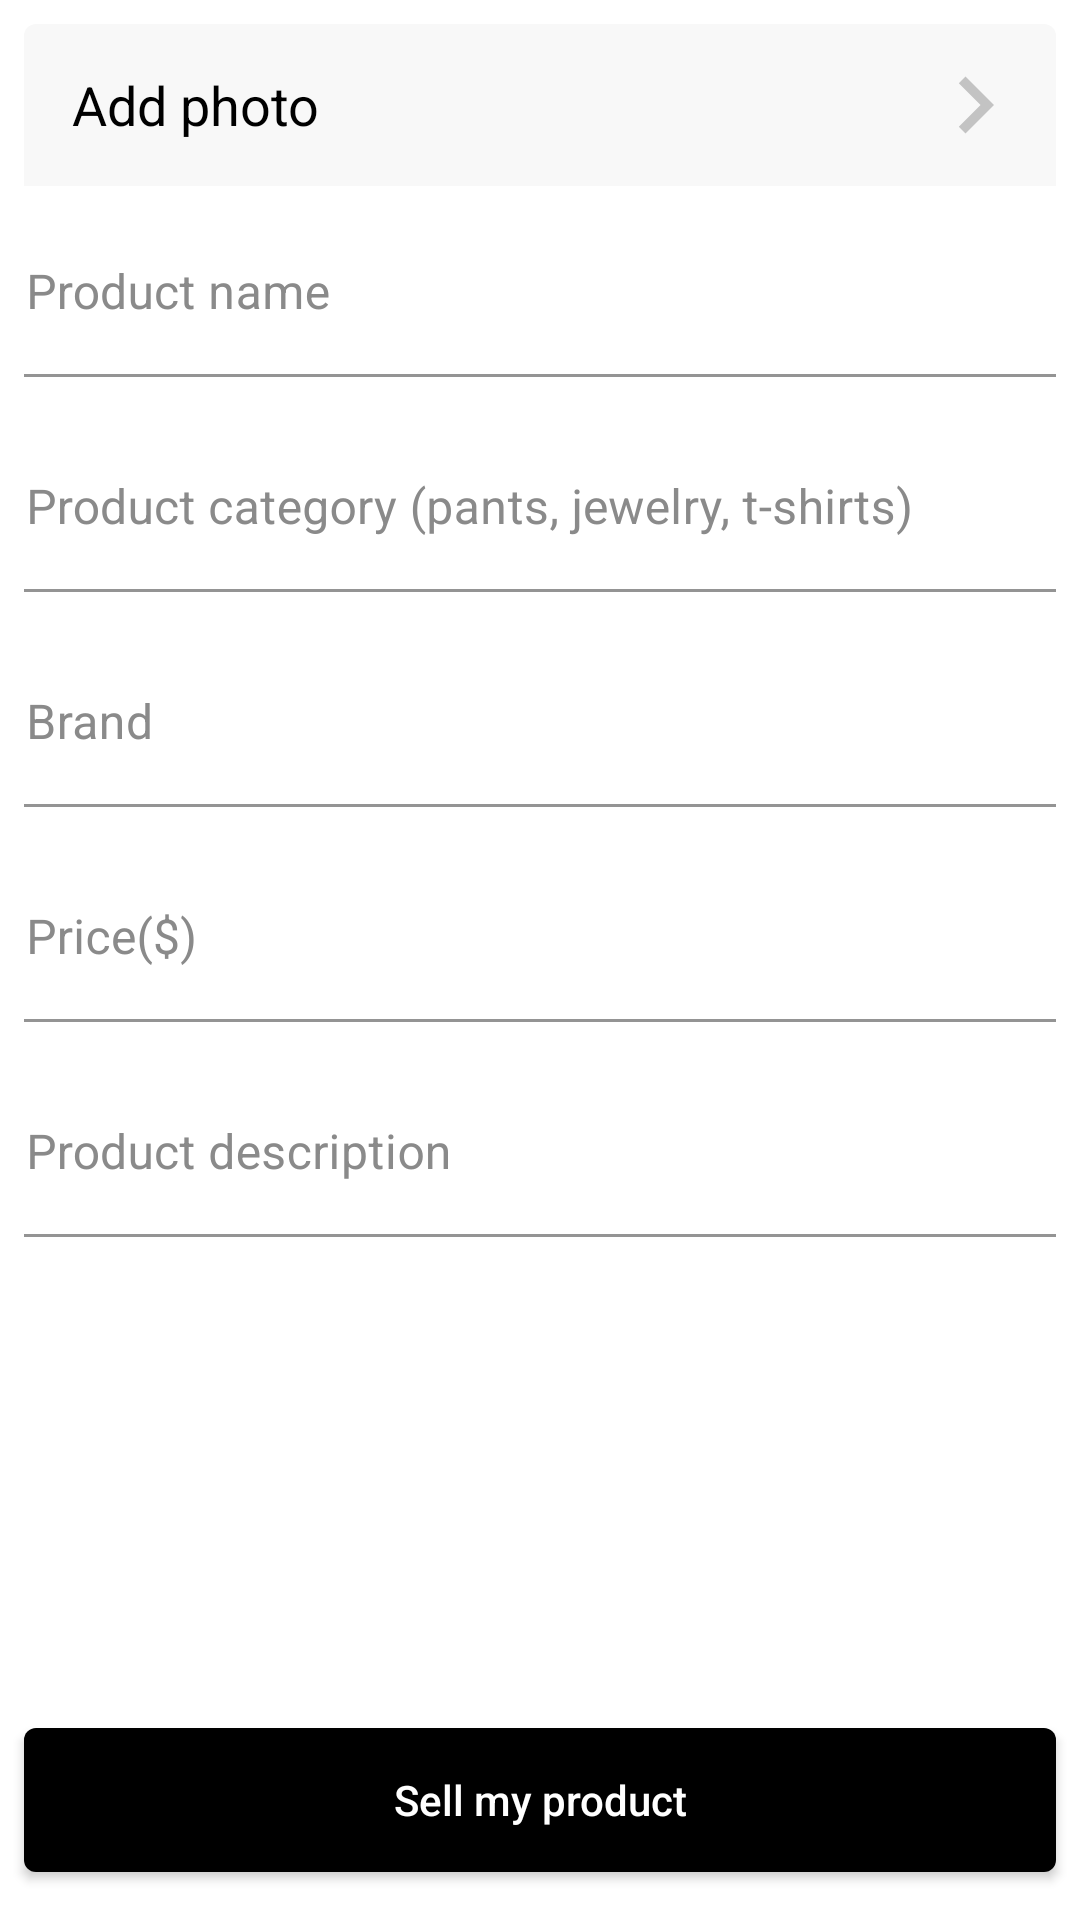

The Android layout XML behind this screen, and the referenced resources:
<!-- AndroidManifest.xml: application theme Theme.Onlinestore -->
<!-- res/layout/fragment_sell_product.xml -->
<?xml version="1.0" encoding="utf-8"?>
<androidx.constraintlayout.widget.ConstraintLayout xmlns:android="http://schemas.android.com/apk/res/android"
    xmlns:tools="http://schemas.android.com/tools"
    android:layout_width="match_parent"
    android:layout_height="match_parent"
    xmlns:app="http://schemas.android.com/apk/res-auto"
    tools:context=".presentation.fragment.all_content.sell_product.FragmentSellProduct"
    android:background="@color/back">

    <androidx.core.widget.NestedScrollView
        android:layout_width="match_parent"
        android:layout_height="0dp"
        app:layout_constraintBottom_toTopOf="@+id/btn_sell_user_product"
        android:layout_marginBottom="8dp"
        app:layout_constraintEnd_toEndOf="parent"
        app:layout_constraintStart_toStartOf="parent"
        app:layout_constraintTop_toTopOf="parent">

        <LinearLayout
            android:layout_width="match_parent"
            android:layout_height="wrap_content"
            android:orientation="vertical"
            android:paddingStart="@dimen/margin_small"
            android:paddingTop="@dimen/margin_small"
            android:paddingEnd="@dimen/margin_small">

            <androidx.appcompat.widget.AppCompatTextView
                android:id="@+id/tv_add_product_img"
                style="@style/text_style"
                android:layout_width="match_parent"
                android:layout_height="wrap_content"
                android:drawableEnd="@drawable/ic_next"
                android:background="@drawable/main_shape_with_ripple_effect"
                android:paddingTop="8dp"
                android:paddingBottom="8dp"
                android:paddingStart="16dp"
                android:paddingEnd="8dp"
                android:gravity="center_vertical"
                android:text="@string/add_product_img"
                android:textSize="18sp" />

            <com.google.android.material.textfield.TextInputLayout
                android:id="@+id/tlayout_product_name"
                style="@style/text_input_layout_style"
                android:layout_width="match_parent"
                android:layout_height="wrap_content"
                android:layout_marginTop="@dimen/margin_small"
                android:background="@color/back"
                app:suffixTextColor="@color/gray">

                <com.google.android.material.textfield.TextInputEditText
                    android:id="@+id/edtv_product_name"
                    style="@style/edtv_style"
                    android:layout_width="match_parent"
                    android:layout_height="wrap_content"
                    android:background="@color/back"
                    android:hint="@string/product_name"
                    android:inputType="textShortMessage"
                    android:textColor="@color/text" />

            </com.google.android.material.textfield.TextInputLayout>

            <com.google.android.material.textfield.TextInputLayout
                android:id="@+id/tlayout_product_category"
                style="@style/text_input_layout_style"
                android:layout_width="match_parent"
                android:layout_height="wrap_content"
                android:layout_marginTop="@dimen/margin_normal"
                android:background="@color/back"
                app:suffixTextColor="@color/black">

                <com.google.android.material.textfield.TextInputEditText
                    android:id="@+id/edtv_product_category"
                    style="@style/edtv_style"
                    android:layout_width="match_parent"
                    android:layout_height="wrap_content"
                    android:background="@color/back"
                    android:hint="@string/category_of_product"
                    android:inputType="textShortMessage" />

            </com.google.android.material.textfield.TextInputLayout>

            <com.google.android.material.textfield.TextInputLayout
                android:id="@+id/tlayout_product_brand"
                style="@style/text_input_layout_style"
                android:layout_width="match_parent"
                android:layout_height="wrap_content"
                android:layout_marginTop="@dimen/margin_normal"
                android:background="@color/back">

                <com.google.android.material.textfield.TextInputEditText
                    android:id="@+id/edtv_product_brand"
                    style="@style/edtv_style"
                    android:layout_width="match_parent"
                    android:layout_height="wrap_content"
                    android:background="@color/back"
                    android:hint="@string/brand"
                    android:inputType="textShortMessage" />

            </com.google.android.material.textfield.TextInputLayout>

            <com.google.android.material.textfield.TextInputLayout
                android:id="@+id/tlayout_product_price"
                style="@style/text_input_layout_style"
                android:layout_width="match_parent"
                android:layout_height="wrap_content"
                android:layout_marginTop="@dimen/margin_normal"
                android:background="@color/back">

                <com.google.android.material.textfield.TextInputEditText
                    android:id="@+id/edtv_product_price"
                    style="@style/edtv_style"
                    android:layout_width="match_parent"
                    android:layout_height="wrap_content"
                    android:background="@color/back"
                    android:hint="@string/price_as_dollar"
                    android:inputType="number" />

            </com.google.android.material.textfield.TextInputLayout>

            <com.google.android.material.textfield.TextInputLayout
                android:id="@+id/tlayout_product_description"
                style="@style/text_input_layout_style"
                android:layout_width="match_parent"
                android:layout_height="wrap_content"
                android:layout_marginTop="@dimen/margin_normal"
                android:background="@color/back">

                <com.google.android.material.textfield.TextInputEditText
                    android:id="@+id/edtv_product_description"
                    style="@style/edtv_style"
                    android:layout_width="match_parent"
                    android:layout_height="wrap_content"
                    android:background="@color/back"
                    android:hint="@string/product_description"
                    android:inputType="textLongMessage|textMultiLine" />

            </com.google.android.material.textfield.TextInputLayout>

        </LinearLayout>

    </androidx.core.widget.NestedScrollView>

    <androidx.appcompat.widget.AppCompatButton
        android:id="@+id/btn_sell_user_product"
        style="@style/button_style"
        android:layout_width="match_parent"
        android:layout_height="wrap_content"
        android:layout_marginStart="8dp"
        android:layout_marginEnd="8dp"
        android:layout_marginBottom="16dp"
        android:text="@string/sell_my_product"
        app:layout_constraintBottom_toBottomOf="parent"
        app:layout_constraintEnd_toEndOf="parent"
        app:layout_constraintStart_toStartOf="parent" />

</androidx.constraintlayout.widget.ConstraintLayout>
<!-- resources referenced by this layout -->
<resources>
  <color name="back">#FFFFFFFF</color>
  <color name="black">#000000</color>
  <color name="gray">#C3C3C3</color>
  <color name="text">#000000</color>
  <dimen name="margin_normal">16dp</dimen>
  <dimen name="margin_small">8dp</dimen>
  <!-- drawable ic_next (drawable) -->
  <vector android:autoMirrored="true" android:height="38dp"
      android:tint="@color/gray" android:viewportHeight="24"
      android:viewportWidth="24" android:width="38dp" xmlns:android="http://schemas.android.com/apk/res/android">
      <path android:fillColor="@android:color/white" android:pathData="M10,6L8.59,7.41 13.17,12l-4.58,4.59L10,18l6,-6z"/>
  </vector>
  <!-- drawable main_shape_with_ripple_effect (drawable) -->
  <?xml version="1.0" encoding="utf-8"?>
  <ripple xmlns:android="http://schemas.android.com/apk/res/android"
      android:color="@color/ripple_color">
  
      <item>
          <shape android:shape="rectangle">
              <corners android:topRightRadius="@dimen/default_radius" android:topLeftRadius="@dimen/default_radius"/>
              <solid android:color="@color/back_light_gray" />
          </shape>
      </item>
  
  </ripple>
  <string name="add_product_img">Add photo</string>
  <string name="brand">Brand</string>
  <string name="category_of_product">Product category (pants, jewelry, t-shirts)</string>
  <string name="price_as_dollar">Price($)</string>
  <string name="product_description">Product description</string>
  <string name="product_name">Product name</string>
  <string name="sell_my_product">Sell my product</string>
  <style name="button_style" parent="Widget.AppCompat.Button">
          <item name="android:background">@drawable/button_shape</item>
          <item name="android:textAllCaps">false</item>
          <item name="android:textSize">@dimen/normal_text_size</item>
          <item name="android:textColor">@color/text_in_view</item>
          <item name="android:textStyle">normal</item>
          <item name="android:minHeight">@dimen/min_height</item>
      </style>
  <style name="edtv_style">
          <item name="android:textSize">16sp</item>
          <item name="android:textStyle">normal</item>
          <item name="android:textColor">@color/black</item>
      </style>
  <style name="text_input_layout_style">
          <item name="android:paddingStart">-16dp</item>
          <item name="android:textColor">@color/text</item>
          <item name="android:textColorHint">@color/hint</item>
          <item name="boxStrokeColor">@color/hint</item>
      </style>
  <style name="text_style">
          <item name="android:textColor">@color/text</item>
          <item name="android:textSize">18sp</item>
      </style>
  <color name="ripple_color">#CDCDCD</color>
  <dimen name="default_radius">4dp</dimen>
  <color name="back_light_gray">#F8F8F8</color>
  <!-- drawable button_shape (drawable) -->
  <?xml version="1.0" encoding="utf-8"?>
  <shape xmlns:android="http://schemas.android.com/apk/res/android">
  
      <corners android:radius="@dimen/default_radius" />
      <solid android:color="@color/black" />
  
  </shape>
  <dimen name="normal_text_size">14sp</dimen>
  <color name="text_in_view">#FFFFFF</color>
  <dimen name="min_height">48dp</dimen>
  <color name="hint">#8A8A8A</color>
  <color name="white">#FFFFFFFF</color>
</resources>
